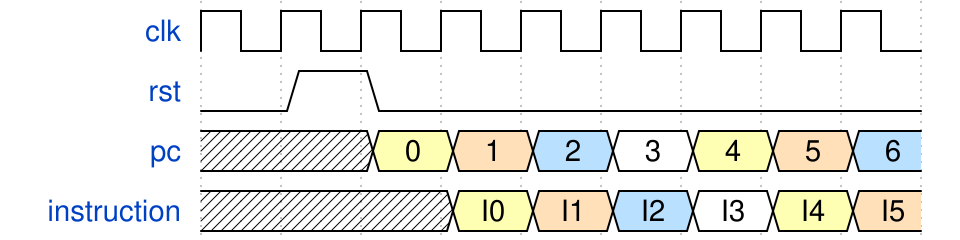

Give the WaveDrom (WaveJSON) description of this timing diagram.

{signal: [
  {name: 'clk', wave: 'p........'},
  {name: 'rst', wave: '010......'},
  {name: 'pc', wave: 'x.3452345', data: ['0', '1', '2', '3', '4', '5', '6']},
  {name: 'instruction', wave: 'x..345234', data: ['I0', 'I1', 'I2', 'I3', 'I4', 'I5']}
	]
}
